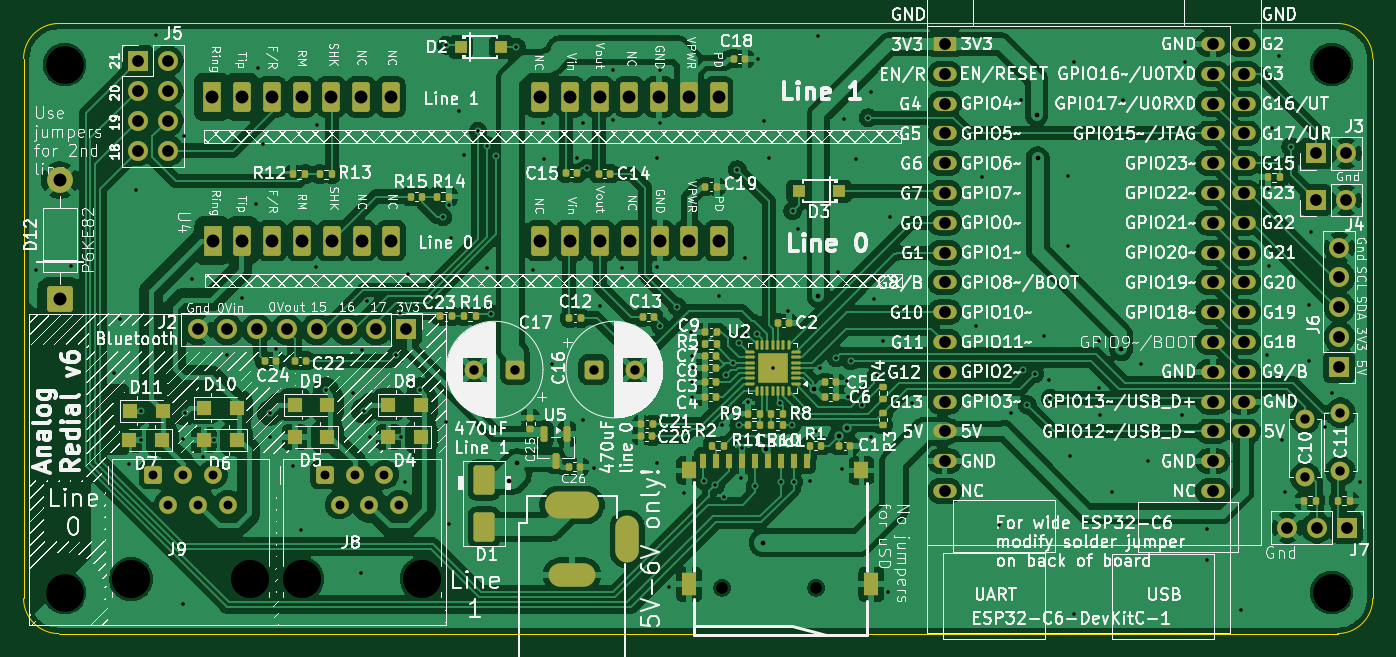
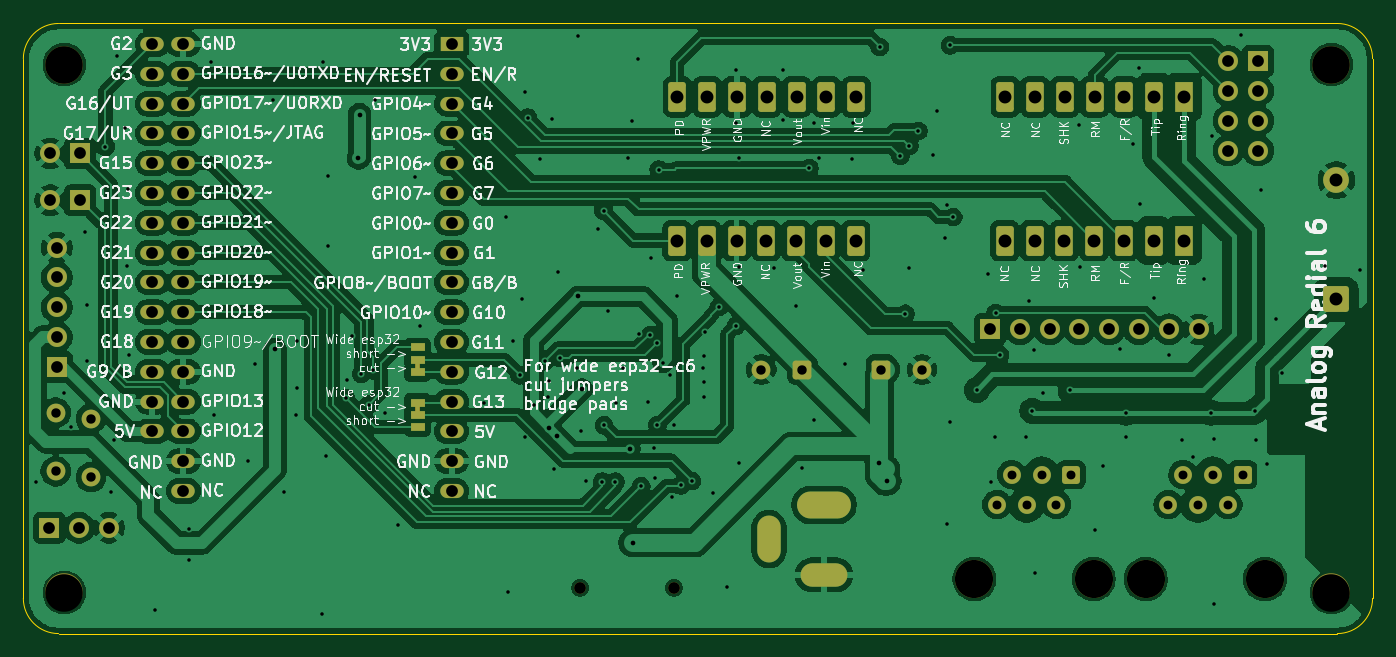
Circuit board: 11 layer files. Board 115.0 x 52.0 mm.
- bottom_copper: Analog Redial v6-CuBottom.gbr (247265 bytes)
- top_copper: Analog Redial v6-CuTop.gbr (342505 bytes)
- outline: Analog Redial v6-EdgeCuts.gbr (829 bytes)
- bottom_mask: Analog Redial v6-MaskBottom.gbr (6128 bytes)
- top_mask: Analog Redial v6-MaskTop.gbr (13771 bytes)
- drill: Analog Redial v6-NPTH.drl (619 bytes)
- drill: Analog Redial v6-PTH.drl (5468 bytes)
- paste: Analog Redial v6-PasteBottom.gbr (461 bytes)
- paste: Analog Redial v6-PasteTop.gbr (9712 bytes)
- bottom_silk: Analog Redial v6-SilkBottom.gbr (205742 bytes)
- top_silk: Analog Redial v6-SilkTop.gbr (481481 bytes)

=== bottom_copper: Analog Redial v6-CuBottom.gbr (247265 bytes, source omitted) ===
=== top_copper: Analog Redial v6-CuTop.gbr (342505 bytes, source omitted) ===
=== outline: Analog Redial v6-EdgeCuts.gbr ===
%TF.GenerationSoftware,KiCad,Pcbnew,10.0.3*%
%TF.CreationDate,2026-10-26T21:20:47-07:00*%
%TF.ProjectId,Analog Redial v6,416e616c-6f67-4205-9265-6469616c2076,rev?*%
%TF.SameCoordinates,Original*%
%TF.FileFunction,Profile,NP*%
%FSLAX46Y46*%
G04 Gerber Fmt 4.6, Leading zero omitted, Abs format (unit mm)*
G04 Created by KiCad (PCBNEW 10.0.3) date 2026-10-26 21:20:47*
%MOMM*%
%LPD*%
G01*
G04 APERTURE LIST*
%TA.AperFunction,Profile*%
%ADD10C,0.050000*%
%TD*%
G04 APERTURE END LIST*
D10*
X-47597000Y41955400D02*
X-47597000Y41955400D01*
G75*
G02*
X-44597000Y44955400I3000000J0D01*
G01*
X64403000Y44955400D01*
G75*
G02*
X67403000Y41955400I0J-3000000D01*
G01*
X67403000Y-4044600D01*
G75*
G02*
X64403000Y-7044600I-3000000J0D01*
G01*
X-44597000Y-7044600D01*
G75*
G02*
X-47597000Y-4044600I0J3000000D01*
G01*
X-47597000Y41955400D01*
M02*

=== bottom_mask: Analog Redial v6-MaskBottom.gbr ===
%TF.GenerationSoftware,KiCad,Pcbnew,10.0.3*%
%TF.CreationDate,2026-10-26T21:20:47-07:00*%
%TF.ProjectId,Analog Redial v6,416e616c-6f67-4205-9265-6469616c2076,rev?*%
%TF.SameCoordinates,Original*%
%TF.FileFunction,Soldermask,Bot*%
%TF.FilePolarity,Negative*%
%FSLAX46Y46*%
G04 Gerber Fmt 4.6, Leading zero omitted, Abs format (unit mm)*
G04 Created by KiCad (PCBNEW 10.0.3) date 2026-10-26 21:20:47*
%MOMM*%
%LPD*%
G01*
G04 APERTURE LIST*
G04 Aperture macros list*
%AMRoundRect*
0 Rectangle with rounded corners*
0 $1 Rounding radius*
0 $2 $3 $4 $5 $6 $7 $8 $9 X,Y pos of 4 corners*
0 Add a 4 corners polygon primitive as box body*
4,1,4,$2,$3,$4,$5,$6,$7,$8,$9,$2,$3,0*
0 Add four circle primitives for the rounded corners*
1,1,$1+$1,$2,$3*
1,1,$1+$1,$4,$5*
1,1,$1+$1,$6,$7*
1,1,$1+$1,$8,$9*
0 Add four rect primitives between the rounded corners*
20,1,$1+$1,$2,$3,$4,$5,0*
20,1,$1+$1,$4,$5,$6,$7,0*
20,1,$1+$1,$6,$7,$8,$9,0*
20,1,$1+$1,$8,$9,$2,$3,0*%
G04 Aperture macros list end*
%ADD10C,0.000000*%
%ADD11C,3.200000*%
%ADD12C,1.600000*%
%ADD13O,4.000000X2.000000*%
%ADD14O,2.000000X4.000000*%
%ADD15O,4.600000X2.300000*%
%ADD16R,1.500000X2.540000*%
%ADD17RoundRect,0.225000X0.525000X-1.045000X0.525000X1.045000X-0.525000X1.045000X-0.525000X-1.045000X0*%
%ADD18R,1.700000X1.700000*%
%ADD19C,1.700000*%
%ADD20RoundRect,0.250000X0.550000X0.550000X-0.550000X0.550000X-0.550000X-0.550000X0.550000X-0.550000X0*%
%ADD21R,2.000000X1.200000*%
%ADD22O,2.000000X1.200000*%
%ADD23C,1.000000*%
%ADD24C,3.250000*%
%ADD25RoundRect,0.250000X-0.510000X-0.510000X0.510000X-0.510000X0.510000X0.510000X-0.510000X0.510000X0*%
%ADD26C,1.520000*%
%ADD27RoundRect,0.250000X-0.550000X-0.550000X0.550000X-0.550000X0.550000X0.550000X-0.550000X0.550000X0*%
%ADD28RoundRect,0.249999X0.850001X-0.850001X0.850001X0.850001X-0.850001X0.850001X-0.850001X-0.850001X0*%
%ADD29C,2.200000*%
%ADD30R,1.270000X0.660400*%
G04 APERTURE END LIST*
D10*
%TO.C,JP3*%
G36*
X34043500Y15530700D02*
G01*
X33562500Y15530700D01*
X33562500Y16038700D01*
X34043500Y16038700D01*
X34043500Y15530700D01*
G37*
%TO.C,JP2*%
G36*
X34043500Y11872100D02*
G01*
X33562500Y11872100D01*
X33562500Y12380100D01*
X34043500Y12380100D01*
X34043500Y11872100D01*
G37*
%TD*%
D11*
%TO.C,H4*%
X-44097000Y-3544600D03*
%TD*%
D12*
%TO.C,C10*%
X61647907Y6285400D03*
X61647907Y11285400D03*
%TD*%
D13*
%TO.C,J1*%
X-847000Y-2044600D03*
D14*
X3852000Y1003400D03*
D15*
X-847000Y3924400D03*
%TD*%
D16*
%TO.C,U4*%
X-31487000Y26455400D03*
D17*
X-28947000Y26455400D03*
X-26407000Y26455400D03*
X-23867000Y26455400D03*
X-21327000Y26455400D03*
X-18787000Y26455400D03*
X-16247000Y26455400D03*
X-3547000Y26455400D03*
X-1007000Y26455400D03*
X1533000Y26455400D03*
X4073000Y26455400D03*
X6613000Y26455400D03*
X9153000Y26455400D03*
X11693000Y26455400D03*
%TD*%
D18*
%TO.C,J5*%
X-37847000Y41745400D03*
D19*
X-35307000Y41745400D03*
X-37847000Y39205400D03*
X-35307000Y39205400D03*
X-37847000Y36665400D03*
X-35307000Y36665400D03*
X-37847000Y34125400D03*
X-35307000Y34125400D03*
%TD*%
D20*
%TO.C,C17*%
X-5694349Y15455400D03*
D12*
X-9194349Y15455400D03*
%TD*%
D18*
%TO.C,J3*%
X62568000Y33885400D03*
D19*
X65108000Y33885400D03*
%TD*%
D18*
%TO.C,J7*%
X65187907Y1980307D03*
D19*
X62647907Y1980307D03*
X60107907Y1980307D03*
%TD*%
D21*
%TO.C,U1*%
X30903000Y43205400D03*
D22*
X30903000Y40665400D03*
X30903000Y38125400D03*
X30903000Y35585400D03*
X30903000Y33045400D03*
X30903000Y30505400D03*
X30903000Y27965400D03*
X30903000Y25425400D03*
X30903000Y22885400D03*
X30903000Y20345400D03*
X30903000Y17805400D03*
X30903000Y15265400D03*
X30903000Y12725400D03*
X30903000Y10185400D03*
X56403000Y10185400D03*
X30903000Y7645400D03*
X56403000Y12725400D03*
X30903000Y5105400D03*
X53763000Y5105400D03*
X53763000Y7645400D03*
X53763000Y10185400D03*
X56403000Y43205400D03*
X53763000Y12725400D03*
X56403000Y40665400D03*
X53763000Y15265400D03*
X53763000Y17805400D03*
X56403000Y15265400D03*
X53763000Y20345400D03*
X56403000Y17805400D03*
X53763000Y22885400D03*
X56403000Y20345400D03*
X53763000Y25425400D03*
X56403000Y22885400D03*
X53763000Y27965400D03*
X56403000Y25425400D03*
X53763000Y30505400D03*
X56403000Y27965400D03*
X53763000Y33045400D03*
X56403000Y30505400D03*
X53763000Y35585400D03*
X56403000Y33045400D03*
X53763000Y38125400D03*
X56403000Y35585400D03*
X53763000Y40665400D03*
X56403000Y38125400D03*
X53763000Y43205400D03*
%TD*%
D23*
%TO.C,Card1*%
X11953000Y-3136600D03*
X19953000Y-3136600D03*
%TD*%
D24*
%TO.C,J9*%
X-38427000Y-2394600D03*
X-28267000Y-2394600D03*
D25*
X-36527000Y6495400D03*
D26*
X-35257000Y3955400D03*
X-33987000Y6495400D03*
X-32717000Y3955400D03*
X-31447000Y6495400D03*
X-30177000Y3955400D03*
%TD*%
D27*
%TO.C,C16*%
X1000349Y15455400D03*
D12*
X4500349Y15455400D03*
%TD*%
D11*
%TO.C,H3*%
X-44097000Y41455400D03*
%TD*%
%TO.C,H1*%
X63903000Y-3544600D03*
%TD*%
D18*
%TO.C,J2*%
X-14992093Y18885400D03*
D19*
X-17532093Y18885400D03*
X-20072093Y18885400D03*
X-22612093Y18885400D03*
X-25152093Y18885400D03*
X-27692093Y18885400D03*
X-30232093Y18885400D03*
X-32772093Y18885400D03*
%TD*%
D16*
%TO.C,U3*%
X-31527000Y38705400D03*
D17*
X-28987000Y38705400D03*
X-26447000Y38705400D03*
X-23907000Y38705400D03*
X-21367000Y38705400D03*
X-18827000Y38705400D03*
X-16287000Y38705400D03*
X-3587000Y38705400D03*
X-1047000Y38705400D03*
X1493000Y38705400D03*
X4033000Y38705400D03*
X6573000Y38705400D03*
X9113000Y38705400D03*
X11653000Y38705400D03*
%TD*%
D18*
%TO.C,J6*%
X64547907Y15685400D03*
D19*
X64547907Y18225400D03*
X64547907Y20765400D03*
X64547907Y23305400D03*
X64547907Y25845400D03*
%TD*%
D11*
%TO.C,H2*%
X63903000Y41455400D03*
%TD*%
D24*
%TO.C,J8*%
X-23827000Y-2394600D03*
X-13667000Y-2394600D03*
D25*
X-21927000Y6495400D03*
D26*
X-20657000Y3955400D03*
X-19387000Y6495400D03*
X-18117000Y3955400D03*
X-16847000Y6495400D03*
X-15577000Y3955400D03*
%TD*%
D28*
%TO.C,D12*%
X-44512093Y21445400D03*
D29*
X-44512093Y31605400D03*
%TD*%
D12*
%TO.C,C11*%
X64647907Y6785400D03*
X64647907Y11785400D03*
%TD*%
D18*
%TO.C,J4*%
X62568000Y29885400D03*
D19*
X65108000Y29885400D03*
%TD*%
D30*
%TO.C,JP3*%
X33803000Y15264000D03*
X33803000Y16305400D03*
X33803000Y17346800D03*
%TD*%
%TO.C,JP2*%
X33803000Y12646800D03*
X33803000Y11605400D03*
X33803000Y10564000D03*
%TD*%
M02*

=== top_mask: Analog Redial v6-MaskTop.gbr (13771 bytes, source omitted) ===
=== drill: Analog Redial v6-NPTH.drl ===
M48
; DRILL file KiCad 10.0.3 date 2026-10-26T21:20:47
; FORMAT={-:-/ absolute / inch / decimal}
; #@! TF.CreationDate,2026-10-26T21:20:47-07:00
; #@! TF.GenerationSoftware,Kicad,Pcbnew,10.0.3
; #@! TF.FileFunction,NonPlated,1,2,NPTH
FMAT,2
INCH
; #@! TA.AperFunction,NonPlated,NPTH,ComponentDrill
T1C0.0394
; #@! TA.AperFunction,NonPlated,NPTH,ComponentDrill
T2C0.1260
; #@! TA.AperFunction,NonPlated,NPTH,ComponentDrill
T3C0.1280
%
G90
G05
T1
X0.4706Y-0.1235
X0.7856Y-0.1235
T2
X-1.7361Y1.6321
X-1.7361Y-0.1396
X2.5159Y1.6321
X2.5159Y-0.1396
T3
X-1.5129Y-0.0943
X-1.1129Y-0.0943
X-0.9381Y-0.0943
X-0.5381Y-0.0943
M30

=== drill: Analog Redial v6-PTH.drl (5468 bytes, source omitted) ===
=== paste: Analog Redial v6-PasteBottom.gbr ===
%TF.GenerationSoftware,KiCad,Pcbnew,10.0.3*%
%TF.CreationDate,2026-10-26T21:20:47-07:00*%
%TF.ProjectId,Analog Redial v6,416e616c-6f67-4205-9265-6469616c2076,rev?*%
%TF.SameCoordinates,Original*%
%TF.FileFunction,Paste,Bot*%
%TF.FilePolarity,Positive*%
%FSLAX46Y46*%
G04 Gerber Fmt 4.6, Leading zero omitted, Abs format (unit mm)*
G04 Created by KiCad (PCBNEW 10.0.3) date 2026-10-26 21:20:47*
%MOMM*%
%LPD*%
G01*
G04 APERTURE LIST*
G04 APERTURE END LIST*
M02*

=== paste: Analog Redial v6-PasteTop.gbr (9712 bytes, source omitted) ===
=== bottom_silk: Analog Redial v6-SilkBottom.gbr (205742 bytes, source omitted) ===
=== top_silk: Analog Redial v6-SilkTop.gbr (481481 bytes, source omitted) ===
